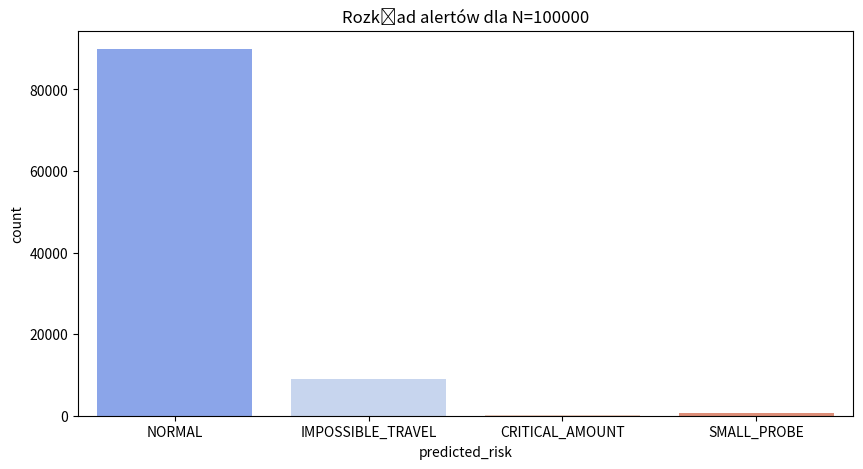

Python code for this plot:
import pandas as pd
import numpy as np
import seaborn as sns
import matplotlib.pyplot as plt
from datetime import datetime, timedelta

# --- 0. PANEL STEROWANIA ---
CONFIG = {
    'num_transactions': 100000,    # Teraz zmiana tej liczby zmieni wszystko
    'user_range': (100, 5000),
    'fraud_threshold': 5000,
    'velocity_limit_min': 60,
    'output_file': "fintech_big_data.json"
}

# --- 1. GENERATOR DANYCH SYNTETYCZNYCH ---
def generate_fintech_data(config):
    np.random.seed(42)
    n = config['num_transactions']
    u_min, u_max = config['user_range']
    start_date = datetime(2026, 1, 1)
    
    data = {
        't_id': [f"TXN-{i:04d}" for i in range(n)],
        'user_id': np.random.randint(u_min, u_max, size=n),
        'amount': np.random.lognormal(mean=4, sigma=1, size=n).round(2),
        'timestamp': [start_date + timedelta(minutes=np.random.randint(1, 10000)) for _ in range(n)],
        'merchant_city': np.random.choice(['Warszawa', 'Kraków', 'Wrocław', 'Londyn', 'Dubaj'], size=n),
        'channel': np.random.choice(['Online', 'POS', 'ATM'], size=n, p=[0.6, 0.3, 0.1])
    }
    
    df = pd.DataFrame(data).sort_values(by=['user_id', 'timestamp'])
    df['is_fraud_ground_truth'] = False

    # --- DYNAMICZNE WSTRZYKIWANIE FRAUDU (np. 0.5% wszystkich transakcji) ---
    fraud_indices = np.random.choice(df.index, size=int(n * 0.005), replace=False)
    
    for idx in fraud_indices:
        # Losujemy typ fraudu
        fraud_type = np.random.choice(['high_amount', 'impossible_travel'])
        
        if fraud_type == 'high_amount':
            # Losowa wysoka kwota powyżej progu
            df.at[idx, 'amount'] = np.random.uniform(5001, 15000)
            df.at[idx, 'is_fraud_ground_truth'] = True
        else:
            # Tworzymy parę "Impossible Travel" dla tego samego usera
            uid = df.at[idx, 'user_id']
            df.at[idx, 'merchant_city'] = 'Dubaj'
            df.at[idx, 'is_fraud_ground_truth'] = True
            
            # Znajdujemy poprzednią transakcję tego usera i skracamy czas
            user_txs = df[df['user_id'] == uid].index
            if len(user_txs) > 1:
                prev_idx = user_txs[list(user_txs).index(idx) - 1]
                df.at[idx, 'timestamp'] = df.at[prev_idx, 'timestamp'] + timedelta(minutes=5)
                df.at[idx, 'merchant_city'] = 'Londyn' # Zmiana miasta na inne niż poprzednie

    return df

# --- 2. LOGIKA ANALITYCZNA ---
def analyze_transactions(df, config):
    df = df.copy()
    # Sortowanie ważne dla diff()
    df = df.sort_values(by=['user_id', 'timestamp'])
    df['time_delta_min'] = df.groupby('user_id')['timestamp'].diff().dt.total_seconds() / 60
    df['city_change'] = df.groupby('user_id')['merchant_city'].shift(0) != df.groupby('user_id')['merchant_city'].shift(1)
    
    def flag_risk(row):
        if row['amount'] > config['fraud_threshold']: 
            return 'CRITICAL_AMOUNT'
        if 0 < row['time_delta_min'] < config['velocity_limit_min'] and row['city_change']: 
            return 'IMPOSSIBLE_TRAVEL'
        if row['amount'] < 5.00: 
            return 'SMALL_PROBE'
        return 'NORMAL'

    df['predicted_risk'] = df.apply(flag_risk, axis=1)
    return df

# --- 3. RAPORTOWANIE ---
def run_full_audit(df):
    """Generuje kompletny raport techniczny, finansowy i jakościowy."""
    # Definicje
    actual_frauds = df[df['is_fraud_ground_truth'] == True]
    actual_normals = df[df['is_fraud_ground_truth'] == False]
    
    predicted_frauds = df[df['predicted_risk'] != 'NORMAL']
    
    # Metryki
    tp = len(actual_frauds[actual_frauds['predicted_risk'] != 'NORMAL']) # True Positives
    fp = len(actual_normals[actual_normals['predicted_risk'] != 'NORMAL']) # False Positives
    
    recall = (tp / len(actual_frauds)) * 100 if len(actual_frauds) > 0 else 0
    precision = (tp / (tp + fp)) * 100 if (tp + fp) > 0 else 0
    
    total_val = actual_frauds['amount'].sum()
    blocked_val = actual_frauds[actual_frauds['predicted_risk'] != 'NORMAL'] ['amount'].sum()

    print("\n" + "="*45)
    print(f"AUDYT SYSTEMU ANTYFRAUDOWEGO (N={len(df)})")
    print("="*45)
    print(f"SKUTECZNOŚĆ (Recall):    {recall:.1f}%  -> Ile oszustw wykryto")
    print(f"PRECYZJA (Precision):   {precision:.1f}%  -> Ile alertów było trafnych")
    print(f"BŁĘDNE ALERTY (FP):     {fp} szt.  -> Tylu klientów zdenerwowaliśmy")
    print("-" * 45)
    print(f"Wartość zagrożona:      {total_val:,.2f} PLN")
    print(f"Wartość zablokowana:    {blocked_val:,.2f} PLN")
    print(f"Wyciek (Loss):          {total_val - blocked_val:,.2f} PLN")
    print("="*45)

# --- 4. URUCHOMIENIE ---
if __name__ == "__main__":
    raw_data = generate_fintech_data(CONFIG)
    analyzed_data = analyze_transactions(raw_data, CONFIG)
    run_full_audit(analyzed_data)
    
    # Wykres (Poprawiony błąd palette/hue)
    plt.figure(figsize=(10, 5))
    sns.countplot(data=analyzed_data, x='predicted_risk', hue='predicted_risk', palette='coolwarm', legend=False)
    plt.title(f"Rozkład alertów dla N={CONFIG['num_transactions']}")
    plt.show()